Run: headless pygame with SDL's dummy video driver; simulated clock (each Clock.tick advances the game by its frame time, no real sleeping); random seed 0; keys injected as events and as key.get_pressed() state; no mouse input.
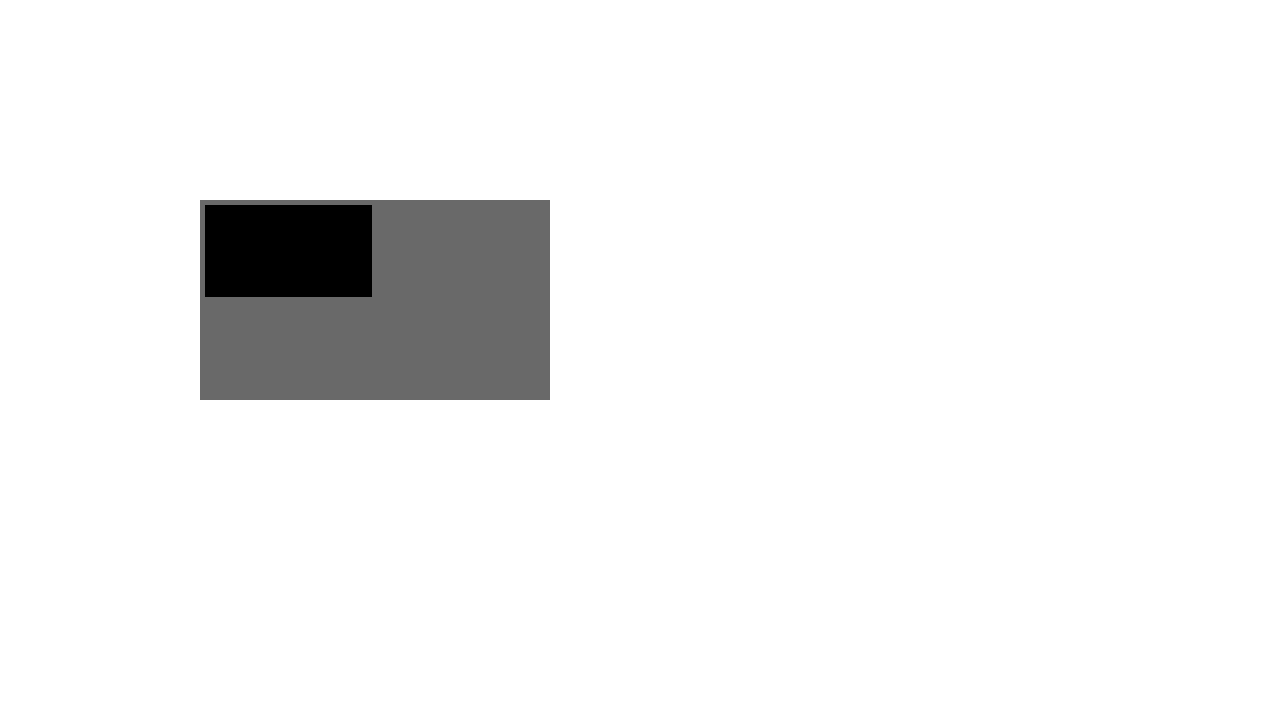
Frame 1 of 4 · flips 1–60 · no input
Frame 2 of 4 · flips 61–180 · tapped SPACE, RETURN · held RIGHT (→), D · screen unchanged from frame 1, image omitted
Frame 3 of 4 · flips 181–300 · held DOWN (↓), S · screen unchanged from frame 2, image omitted
Frame 4 of 4 · flips 301–420 · held LEFT (←), A, UP (↑), W · screen unchanged from frame 3, image omitted

The pygame program that drew these frames:

import pygame


class MenuKrator:
    def __init__(self, name, timer, kolvo):
        self.name = name
        self.timer = timer
        self.kolvo = kolvo
        self.color = (0, 0, 0, 150)
        self.color2 = (0, 0, 0, 200)
        self.rect = pygame.Rect(200, 200, 350, 200)
        self.surface = pygame.Surface((self.rect.width, self.rect.height), pygame.SRCALPHA)
        self.surface.fill(self.color)
        self.gap = 5
        self.name_surface = pygame.Surface(((self.rect.width - self.gap * 3) / 2, (self.rect.height - self.gap * 3) / 2),
                                           pygame.SRCALPHA)
        self.name_surface.fill(self.color)
        self.kolvo_surface = pygame.Surface(((self.rect.width - self.gap * 3) / 2, (self.rect.height - self.gap * 3) / 2),
                                            pygame.SRCALPHA)
        self.timer_surface = pygame.Surface(((self.rect.width - self.gap * 2), (self.rect.height - self.gap * 3) / 2),
                                            pygame.SRCALPHA)

    def draw(self, screen):
        self.surface.blit(self.name_surface,(self.gap,self.gap))
        screen.blit(self.surface, self.rect)


if __name__ == '__main__':
    import pygame

    S_W, S_H = (1280, 720)
    screen = pygame.display.set_mode((S_W, S_H))
    running = True
    a = MenuKrator('золото', 10, 50)
    while running:

        for event in pygame.event.get():
            if event.type == pygame.QUIT:
                running = False
        screen.fill((255, 255, 255))
        a.draw(screen)
        pygame.display.update()
